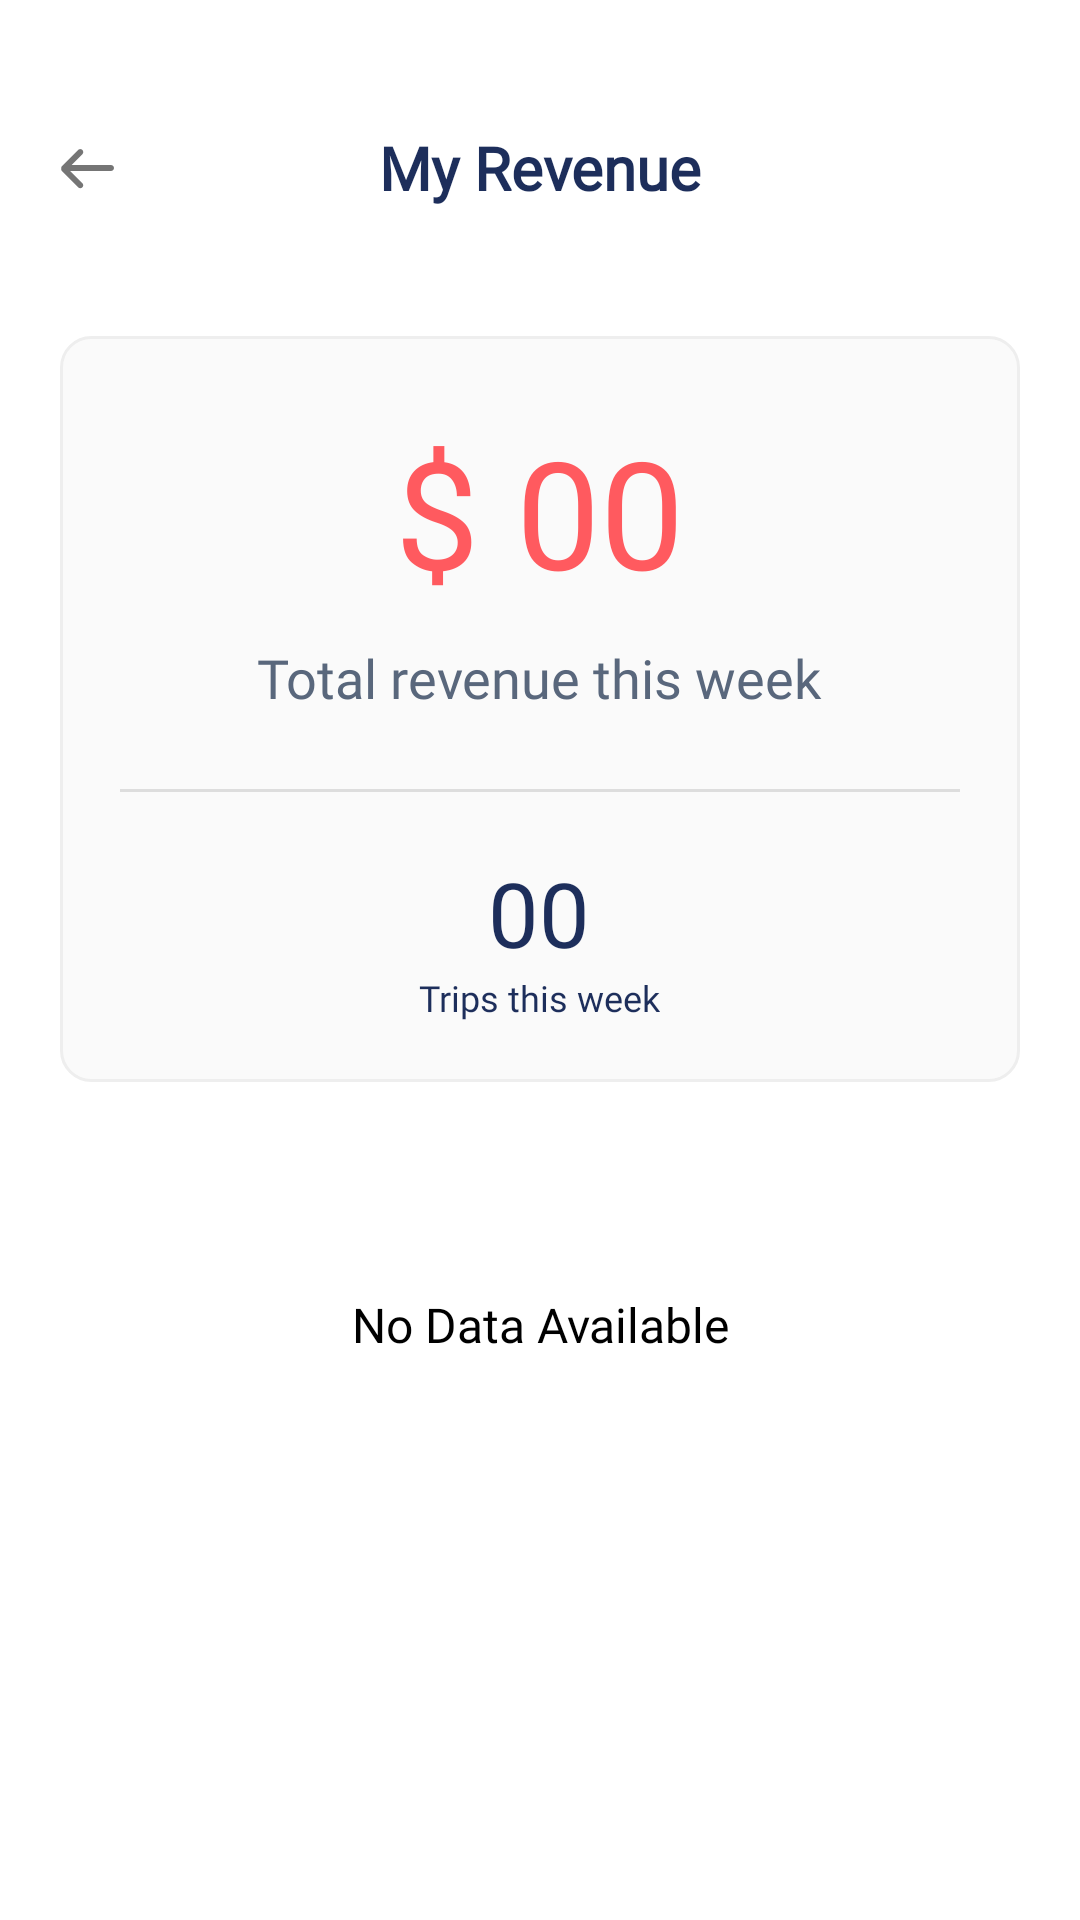

Write the Android layout XML for this screen, with the resource values it uses.
<!-- AndroidManifest.xml: application theme AppTheme -->
<!-- res/layout/activity_my_revenue.xml -->
<?xml version="1.0" encoding="utf-8"?>
<LinearLayout xmlns:android="http://schemas.android.com/apk/res/android"
    xmlns:app="http://schemas.android.com/apk/res-auto"
    xmlns:tools="http://schemas.android.com/tools"
    android:layout_width="match_parent"
    android:layout_height="match_parent"
    android:orientation="vertical"
    tools:context=".Activities.RevenueActivity">

    <RelativeLayout
        android:layout_width="match_parent"
        android:layout_height="match_parent"
        android:background="@color/white">

        <RelativeLayout
            android:layout_width="match_parent"
            android:layout_height="wrap_content">


            <androidx.core.widget.NestedScrollView
                android:layout_width="match_parent"
                android:layout_height="wrap_content"
                android:layout_marginBottom="10dp"
                android:scrollbars="none">

                <LinearLayout
                    android:layout_width="match_parent"
                    android:layout_height="wrap_content"
                    android:layout_marginHorizontal="20dp"
                    android:orientation="vertical">

                    <LinearLayout
                        android:layout_width="match_parent"
                        android:layout_height="wrap_content"
                        android:orientation="vertical">

                        <RelativeLayout
                            android:layout_width="match_parent"
                            android:layout_height="52dp"
                            android:layout_marginTop="30dp">

                            <ImageView
                                android:id="@+id/imgBack"
                                android:layout_width="wrap_content"
                                android:layout_height="match_parent"
                                android:visibility="visible"
                                android:src="@drawable/ic_back_black_color" />

                            <TextView
                                android:layout_width="match_parent"
                                android:layout_height="match_parent"
                                android:fontFamily="@font/raleway_bold"
                                android:gravity="center"
                                android:text="@string/my_revenue"
                                android:textColor="#1D2E5B"
                                android:textSize="20sp"
                                android:textStyle="bold"></TextView>

                        </RelativeLayout>



                        <LinearLayout
                            android:layout_width="match_parent"
                            android:layout_height="wrap_content"
                            android:paddingVertical="20dp"
                            android:layout_marginTop="30dp"
                            android:orientation="vertical"
                            android:background="@drawable/curve_grey">

                            <RelativeLayout
                                android:layout_width="match_parent"
                                android:layout_height="wrap_content"
                                android:layout_marginVertical="5dp"
                                android:paddingHorizontal="20dp">

                                <TextView
                                    android:id="@+id/txtTotalRevenue"
                                    android:layout_width="wrap_content"
                                    android:layout_height="wrap_content"
                                    android:layout_centerVertical="true"
                                    android:layout_gravity="center"
                                    android:fontFamily="@font/poppins_semibold"
                                    android:layout_centerInParent="true"
                                    android:text="$ 00"
                                    android:textColor="#FF5A5F"
                                    android:textSize="50sp" />



                            </RelativeLayout>

                            <RelativeLayout
                                android:layout_width="match_parent"
                                android:layout_height="wrap_content"
                                android:layout_marginVertical="5dp"
                                android:paddingHorizontal="20dp">

                                <TextView
                                    android:id="@+id/txtAmountBelow"
                                    android:layout_width="wrap_content"
                                    android:layout_height="wrap_content"
                                    android:layout_centerVertical="true"
                                    android:layout_gravity="center"
                                    android:fontFamily="@font/raleway_medium"
                                    android:layout_centerInParent="true"
                                    android:text="@string/total_revenue_this_week"
                                    android:textColor="#59677C"
                                    android:textSize="18sp" />



                            </RelativeLayout>

                            <View
                                android:layout_width="match_parent"
                                android:layout_height="1dp"
                                android:layout_marginHorizontal="20dp"
                                android:layout_marginVertical="20dp"
                                android:background="#DDDDDD" />


                           <LinearLayout
                               android:layout_width="match_parent"
                               android:layout_height="wrap_content"
                               android:layout_gravity="center"
                               android:gravity="center_horizontal"
                               android:orientation="horizontal">
                               <LinearLayout
                                   android:layout_width="wrap_content"
                                   android:layout_height="wrap_content"
                                   android:orientation="vertical">

                                   <TextView
                                       android:id="@+id/txtTotalTrip"
                                       android:layout_width="wrap_content"
                                       android:layout_height="wrap_content"
                                       android:layout_centerVertical="true"
                                       android:layout_gravity="center"
                                       android:fontFamily="@font/poppins"
                                       android:layout_centerInParent="true"
                                       android:text="00"
                                       android:textColor="#1D2E5B"
                                       android:textSize="30sp" />
                                   <TextView
                                       android:id="@+id/txtTripBelow"
                                       android:layout_width="wrap_content"
                                       android:layout_height="wrap_content"
                                       android:layout_centerVertical="true"
                                       android:layout_gravity="center"
                                       android:fontFamily="@font/raleway_semibold"
                                       android:layout_centerInParent="true"
                                       android:text="@string/trips_this_week"
                                       android:textColor="#1D2E5B"
                                       android:textSize="12sp" />
                               </LinearLayout>

                               <View
                                   android:visibility="gone"
                                   android:layout_width="1dp"
                                   android:layout_height="match_parent"
                                   android:layout_marginHorizontal="20dp"
                                   android:background="#DDDDDD" />


                               <LinearLayout
                                   android:visibility="gone"
                                   android:layout_width="wrap_content"
                                   android:layout_height="wrap_content"
                                   android:orientation="vertical">

                                   <TextView
                                       android:layout_width="wrap_content"
                                       android:layout_height="wrap_content"
                                       android:layout_centerVertical="true"
                                       android:layout_gravity="center"
                                       android:fontFamily="@font/poppins"
                                       android:layout_centerInParent="true"
                                       android:text="$99.00"
                                       android:textColor="#1D2E5B"
                                       android:textSize="30sp" />
                                   <TextView
                                       android:layout_width="wrap_content"
                                       android:layout_height="wrap_content"
                                       android:layout_centerVertical="true"
                                       android:layout_gravity="center"
                                       android:fontFamily="@font/raleway_semibold"
                                       android:layout_centerInParent="true"
                                       android:text="@string/cash_balace"
                                       android:textColor="#1D2E5B"
                                       android:textSize="12sp" />
                               </LinearLayout>


                           </LinearLayout>



                        </LinearLayout>


                        <androidx.recyclerview.widget.RecyclerView
                            android:layout_width="match_parent"
                            android:layout_height="wrap_content"
                            android:layout_marginVertical="20dp"
                            android:id="@+id/rvReneuve"/>



                        <TextView
                            android:id="@+id/txtNodata"
                            android:layout_width="match_parent"
                            android:layout_height="match_parent"
                            android:layout_centerVertical="true"
                            android:layout_gravity="center"
                            android:fontFamily="@font/raleway_semibold"
                            android:gravity="center"
                            android:text="@string/no_data_found"
                            android:layout_marginVertical="30dp"
                            android:textColor="@color/black"
                            android:textSize="16sp" />






                    </LinearLayout>
                </LinearLayout>
            </androidx.core.widget.NestedScrollView>

        </RelativeLayout>





    </RelativeLayout>

</LinearLayout>
<!-- resources referenced by this layout -->
<resources>
  <color name="black">#FF000000</color>
  <color name="white">#FFFFFFFF</color>
  <!-- drawable curve_grey (drawable) -->
  <?xml version="1.0" encoding="utf-8"?>
  <shape xmlns:android="http://schemas.android.com/apk/res/android"
      android:shape="rectangle" >
  
      <corners
          android:topLeftRadius="10dp"
          android:topRightRadius="10dp"
          android:bottomLeftRadius="10dp"
          android:bottomRightRadius="10dp"
      />
      <stroke
          android:width="1dp"
          android:color="#EEEEEE"
          />
      <solid android:color="#FAFAFA" />
  </shape>
  <!-- drawable ic_back_black_color (drawable) -->
  <vector xmlns:android="http://schemas.android.com/apk/res/android"
      android:width="18dp"
      android:height="14dp"
      android:viewportWidth="18"
      android:viewportHeight="14">
      <path
          android:pathData="M0.4335,7.2174C0.3703,6.9007 0.4615,6.5592 0.707,6.3137L6.042,0.9787C6.4325,0.5882 7.0657,0.5882 7.4562,0.9787C7.8467,1.3692 7.8467,2.0024 7.4562,2.3929L3.8491,6H16.9999C17.5522,6 17.9999,6.4477 17.9999,7C17.9999,7.5523 17.5522,8 16.9999,8H3.4141L7.4562,12.0421C7.8467,12.4326 7.8467,13.0658 7.4562,13.4563C7.0656,13.8468 6.4325,13.8468 6.042,13.4563L0.707,8.1213C0.4614,7.8757 0.3702,7.5342 0.4335,7.2174Z"
          android:fillColor="#757575"
          android:fillType="evenOdd"/>
  </vector>
  <string name="cash_balace">Cash  balance</string>
  <string name="my_revenue">My Revenue</string>
  <string name="no_data_found">No Data Available</string>
  <string name="total_revenue_this_week">Total revenue this week</string>
  <string name="trips_this_week">Trips this week</string>
  <style name="AppTheme" parent="Theme.MaterialComponents.Light.NoActionBar.Bridge">
          
          <item name="colorPrimary">#FFFDFA</item>
          <item name="colorPrimaryDark">#FFFDFA</item>
          <item name="colorAccent">#68B4B7</item>
  
          <item name="android:statusBarColor" tools:targetApi="lollipop">@android:color/transparent</item>
          <item name="android:windowLightStatusBar" tools:ignore="NewApi">true</item>
          <item name="android:forceDarkAllowed" tools:targetApi="q">false</item>
          <item name="bottomSheetDialogTheme">@style/AppBottomSheetDialogTheme</item>
      </style>
  <style name="AppBottomSheetDialogTheme" parent="Theme.Design.Light.BottomSheetDialog">
          <item name="bottomSheetStyle">@style/AppModalStyle</item>
      </style>
  <style name="AppModalStyle" parent="Widget.Design.BottomSheet.Modal">
          <item name="android:background">@drawable/rounded_dialog</item>
      </style>
</resources>
